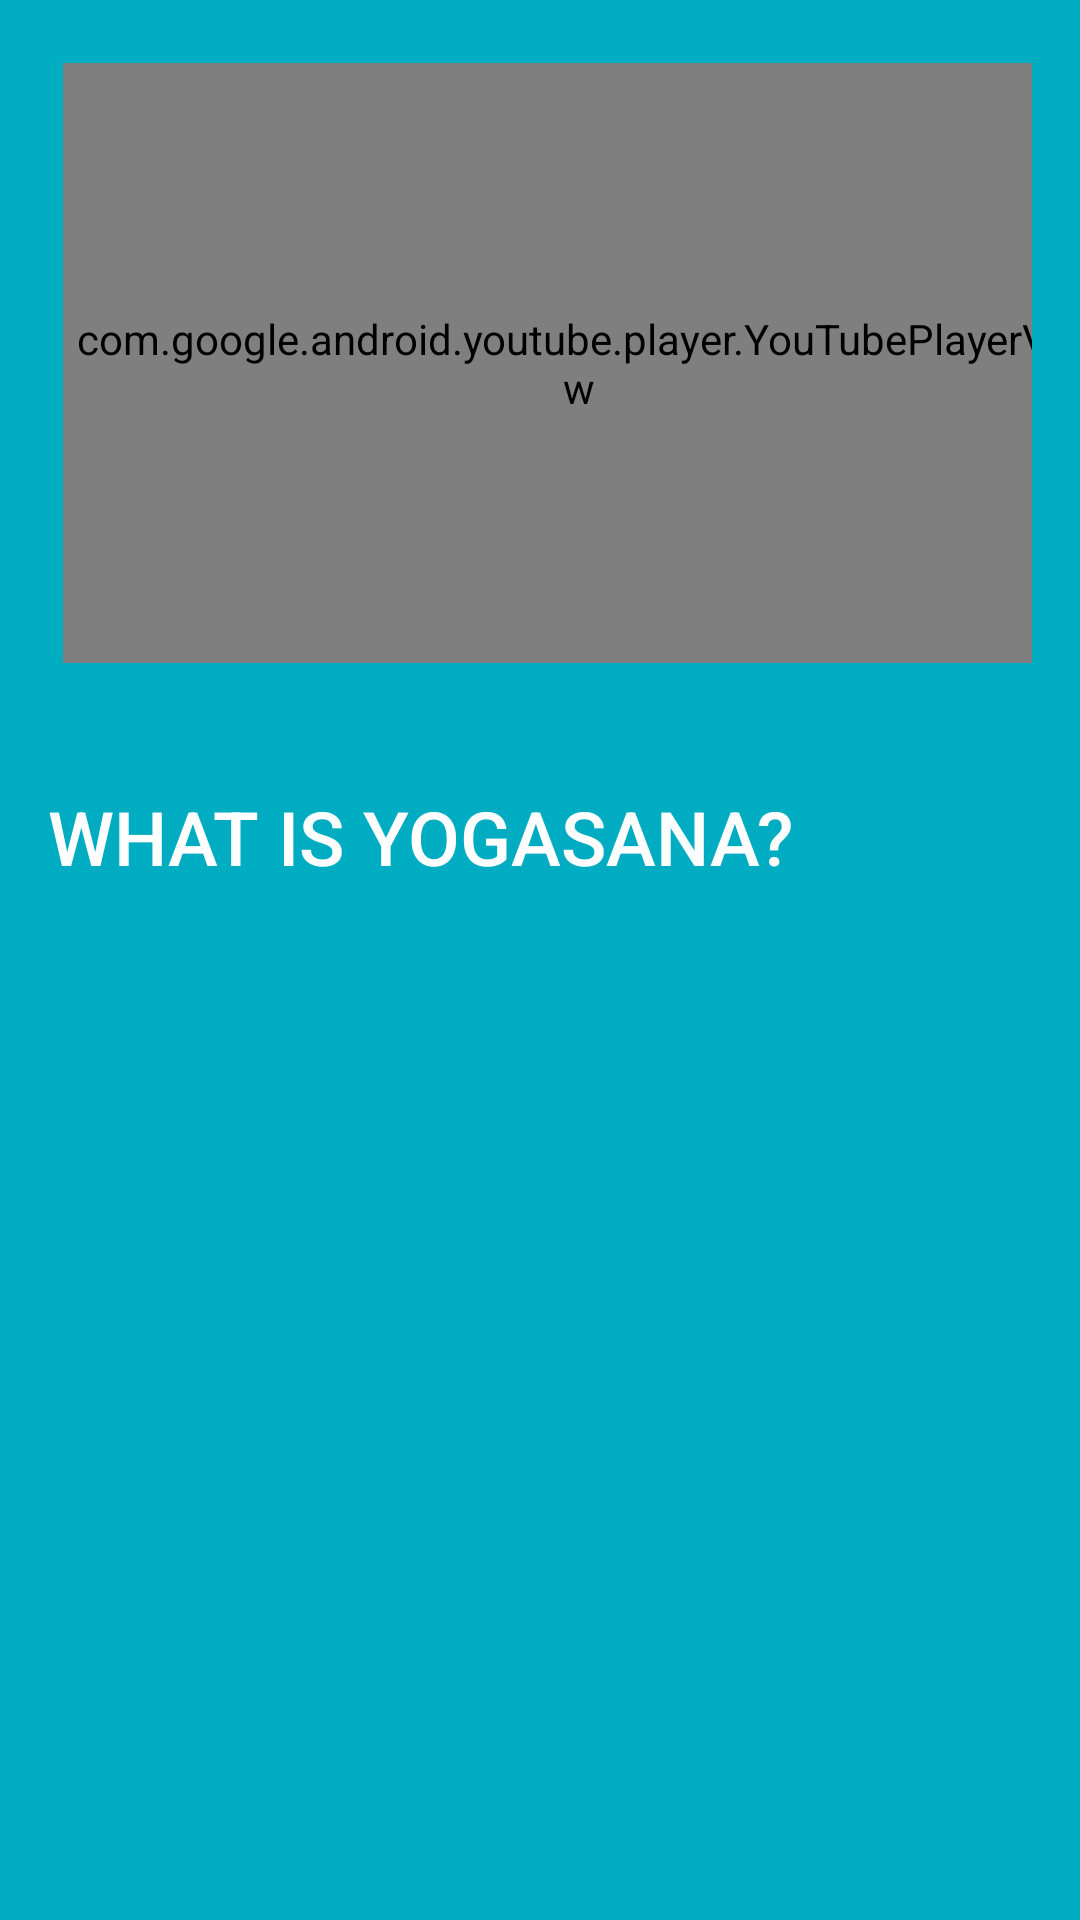

Android layout source for this screen:
<!-- AndroidManifest.xml: application theme AppTheme -->
<!-- res/layout/about.xml -->
<?xml version="1.0" encoding="utf-8"?>
<LinearLayout xmlns:android="http://schemas.android.com/apk/res/android"
    xmlns:tools="http://schemas.android.com/tools"
    android:layout_width="match_parent"
    android:layout_height="match_parent"
    android:paddingBottom="@dimen/activity_vertical_margin"
    android:paddingLeft="@dimen/activity_horizontal_margin"
    android:paddingRight="@dimen/activity_horizontal_margin"
    android:paddingTop="@dimen/activity_vertical_margin"
    android:background="@color/colorPrimaryDark"
    android:orientation="vertical"
    tools:context=".AboutActivity"
    android:weightSum="1">


    <com.google.android.youtube.player.YouTubePlayerView
            android:id="@+id/youtube_player_view"
            android:layout_width="344dp"
            android:layout_height="200dp"
            android:layout_marginRight="5dp"
            android:layout_marginLeft="5dp"
            android:layout_marginTop="5dp"
            android:layout_marginBottom="5dp"
            android:layout_alignParentEnd="true"
            android:layout_alignParentLeft="true"
            android:layout_alignParentRight="true"
            android:layout_alignParentStart="true"
            android:layout_alignParentTop="true" />

    <Button

        android:id="@+id/playbutton"
        android:layout_width="352dp"
        android:layout_height="86dp"
        android:paddingTop="20dp"
        android:background="@null"
        android:text="What is yogasana?"
        android:gravity="left|center_vertical"
        android:textColor="#fff"
        android:textSize="25dp"
        android:onClick="upa_yoga_lists_method" />


</LinearLayout>
<!-- resources referenced by this layout -->
<resources>
  <color name="colorPrimaryDark">#00acc1</color>
  <dimen name="activity_horizontal_margin">16dp</dimen>
  <dimen name="activity_vertical_margin">16dp</dimen>
  <style name="AppTheme" parent="Theme.AppCompat.Light.DarkActionBar">
          
          <item name="colorPrimary">@color/colorPrimary</item>
          <item name="colorPrimaryDark">@color/colorPrimaryDark</item>
          <item name="colorAccent">@color/colorAccent</item>
      </style>
  <color name="colorPrimary">#00bcd4</color>
  <color name="colorAccent">#FF4081</color>
</resources>
